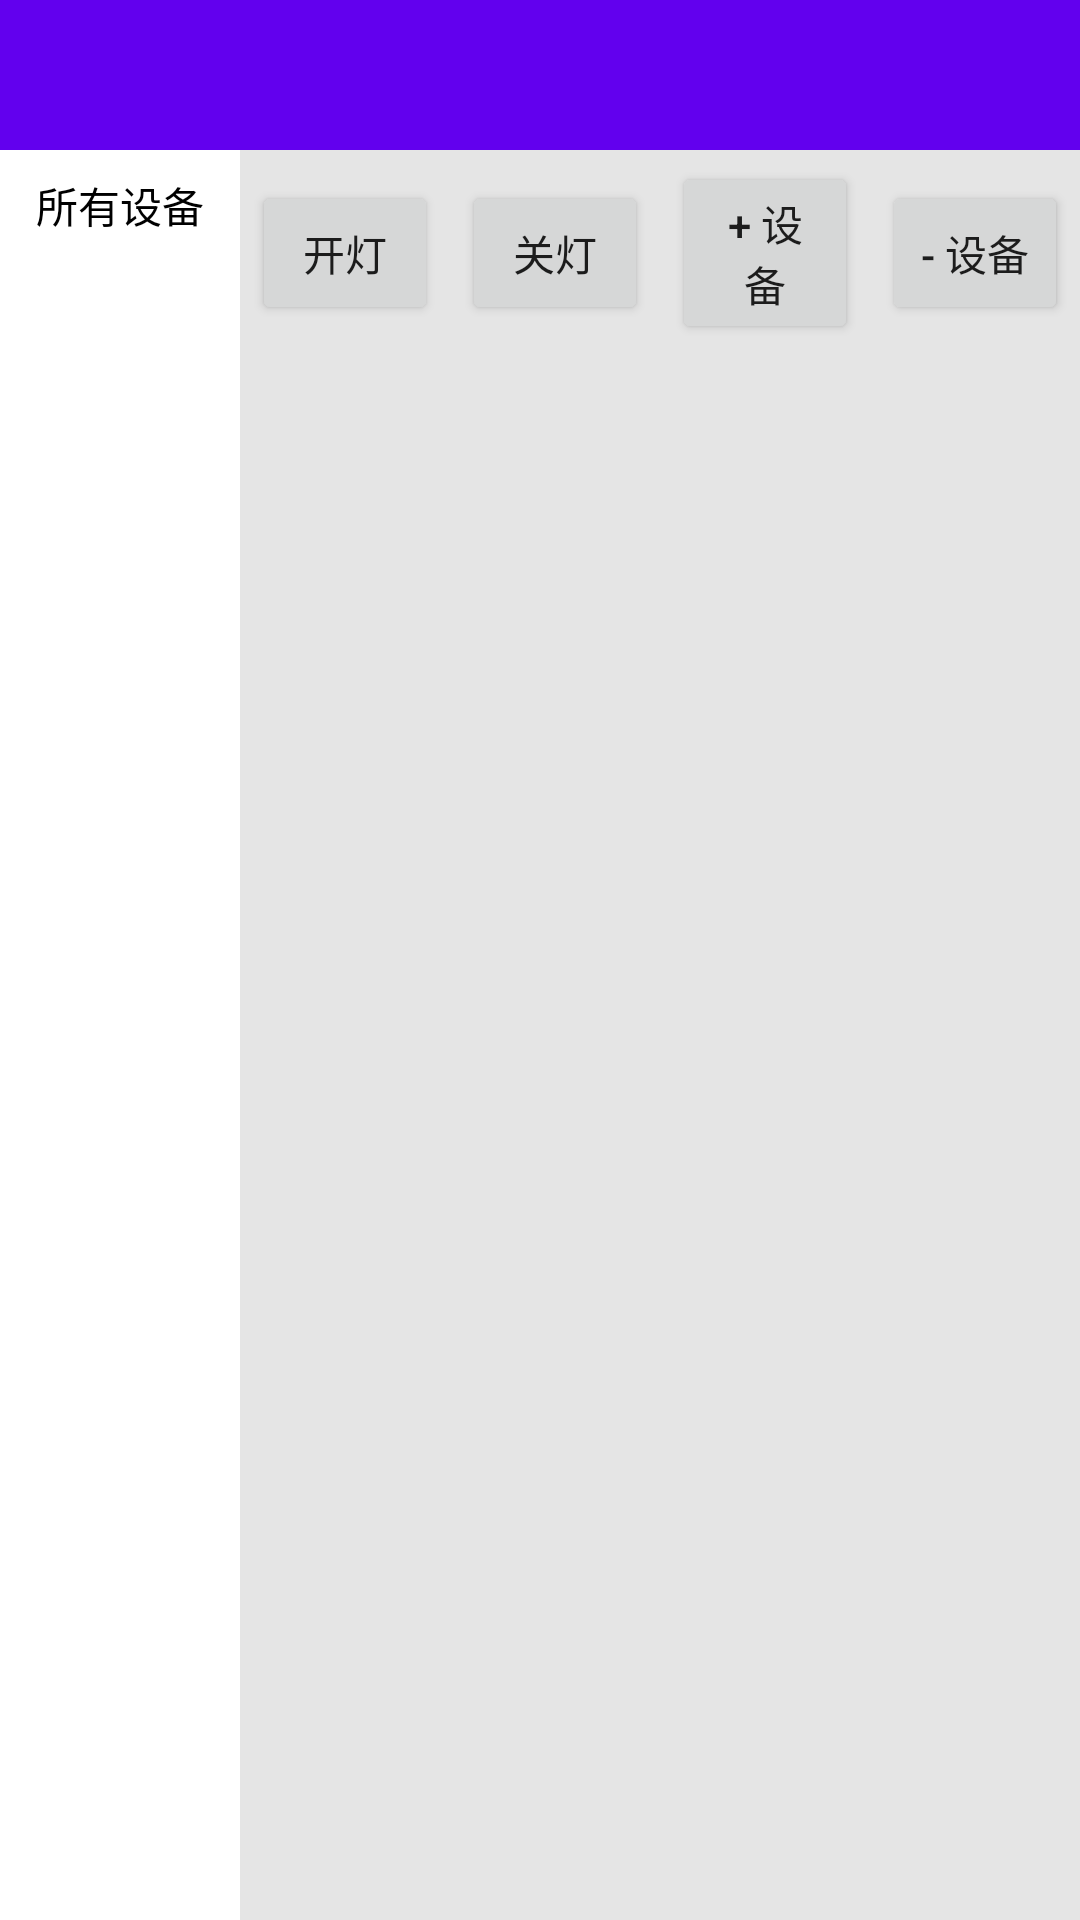

This screen was rendered from an Android layout file. Write that file and the resources it references.
<!-- AndroidManifest.xml: application theme Theme.BleMeshDemo -->
<!-- res/layout/activity_device_list.xml -->
<?xml version="1.0" encoding="utf-8"?>
<LinearLayout xmlns:android="http://schemas.android.com/apk/res/android"
    xmlns:app="http://schemas.android.com/apk/res-auto"
    xmlns:tools="http://schemas.android.com/tools"
    android:layout_width="match_parent"
    android:layout_height="match_parent"
    android:orientation="vertical"
    tools:context=".MainActivity">

    <com.google.android.material.tabs.TabLayout
        android:id="@+id/tab_room"
        android:layout_width="match_parent"
        android:layout_height="50dp"
        android:background="@color/purple_500"
        app:tabGravity="start"
        app:tabIndicatorColor="#fff"
        app:tabIndicatorHeight="3dp"
        app:tabMode="scrollable"
        app:tabSelectedTextColor="#fff"
        app:tabTextColor="#7fff" />

    <LinearLayout
        android:layout_width="match_parent"
        android:layout_height="match_parent"
        android:orientation="horizontal">

        <LinearLayout
            android:layout_width="80dp"
            android:layout_height="wrap_content"
            android:orientation="vertical">

            <TextView
                android:id="@+id/tv_all_room_devices"
                android:layout_width="match_parent"
                android:layout_height="wrap_content"
                android:gravity="center"
                android:paddingTop="8dp"
                android:paddingBottom="8dp"
                android:text="所有设备"
                android:textColor="@color/black"
                android:textSize="14sp" />

            <ListView
                android:id="@+id/lv_data_groups"
                android:layout_width="match_parent"
                android:layout_height="wrap_content" />

        </LinearLayout>


        <LinearLayout
            android:layout_width="match_parent"
            android:layout_height="match_parent"
            android:background="#e5e5e5"
            android:orientation="vertical">

            <LinearLayout
                android:layout_width="match_parent"
                android:layout_height="wrap_content"
                android:layout_margin="4dp"
                android:gravity="center_vertical"
                android:orientation="horizontal">

                <Button
                    android:id="@+id/btn_open_all"
                    android:layout_width="wrap_content"
                    android:layout_height="wrap_content"
                    android:layout_weight="1"
                    android:text="开灯" />

                <Button
                    android:id="@+id/btn_cloes_all"
                    android:layout_width="wrap_content"
                    android:layout_height="wrap_content"
                    android:layout_marginLeft="8dp"
                    android:layout_weight="1"
                    android:text="关灯" />

                <Button
                    android:id="@+id/btn_add_device_to_group"
                    android:layout_width="wrap_content"
                    android:layout_height="wrap_content"
                    android:layout_marginLeft="8dp"
                    android:layout_weight="1"
                    android:text="+ 设备" />

                <Button
                    android:id="@+id/btn_del_device_to_group"
                    android:layout_width="wrap_content"
                    android:layout_height="wrap_content"
                    android:layout_marginLeft="8dp"
                    android:layout_weight="1"
                    android:text="- 设备" />

            </LinearLayout>

            <ListView
                android:id="@+id/lv_data_devices"
                android:layout_width="match_parent"
                android:layout_height="wrap_content" />

        </LinearLayout>


    </LinearLayout>


</LinearLayout>
<!-- resources referenced by this layout -->
<resources>
  <style name="Theme.BleMeshDemo" parent="Theme.MaterialComponents.DayNight.DarkActionBar">
          
          <item name="colorPrimary">@color/purple_500</item>
          <item name="colorPrimaryVariant">@color/purple_700</item>
          <item name="colorOnPrimary">@color/white</item>
          
          <item name="colorSecondary">@color/teal_200</item>
          <item name="colorSecondaryVariant">@color/teal_700</item>
          <item name="colorOnSecondary">@color/black</item>
          
          <item name="android:statusBarColor" tools:targetApi="l">?attr/colorPrimaryVariant</item>
          
      </style>
  <!-- not gathered from this repository: default colours our renderer supplied (Android Studio template values) -->
  <color name="purple_500">#FF6200EE</color>
  <color name="purple_700">#FF3700B3</color>
  <color name="teal_200">#FF03DAC5</color>
  <color name="teal_700">#FF018786</color>
  <color name="black">#FF000000</color>
  <color name="white">#FFFFFFFF</color>
</resources>
